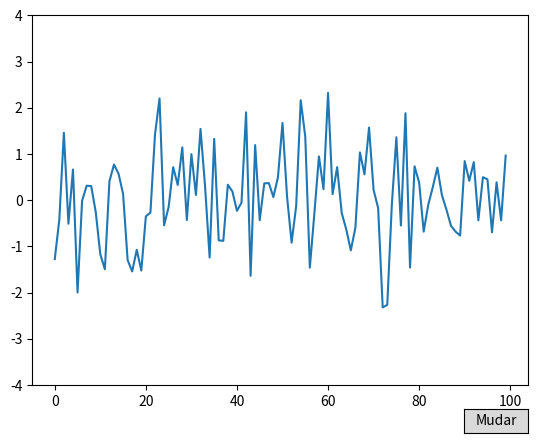

Write the Python code that produced this figure.
import numpy as np
import matplotlib.pyplot as plt
from matplotlib.widgets import Button

# dados iniciais
x = np.arange(100)
y = np.random.normal(0, 1, 100)

fig, ax = plt.subplots()
linha, = ax.plot(x, y)

ax.set_ylim(-4, 4)

# função que atualiza os dados
def atualizar(event):
    novo_y = np.random.normal(0, 1, 100)
    linha.set_ydata(novo_y)
    fig.canvas.draw()

# botão
ax_botao = plt.axes([0.8, 0.01, 0.1, 0.05])
botao = Button(ax_botao, 'Mudar')

botao.on_clicked(atualizar)

plt.show()
